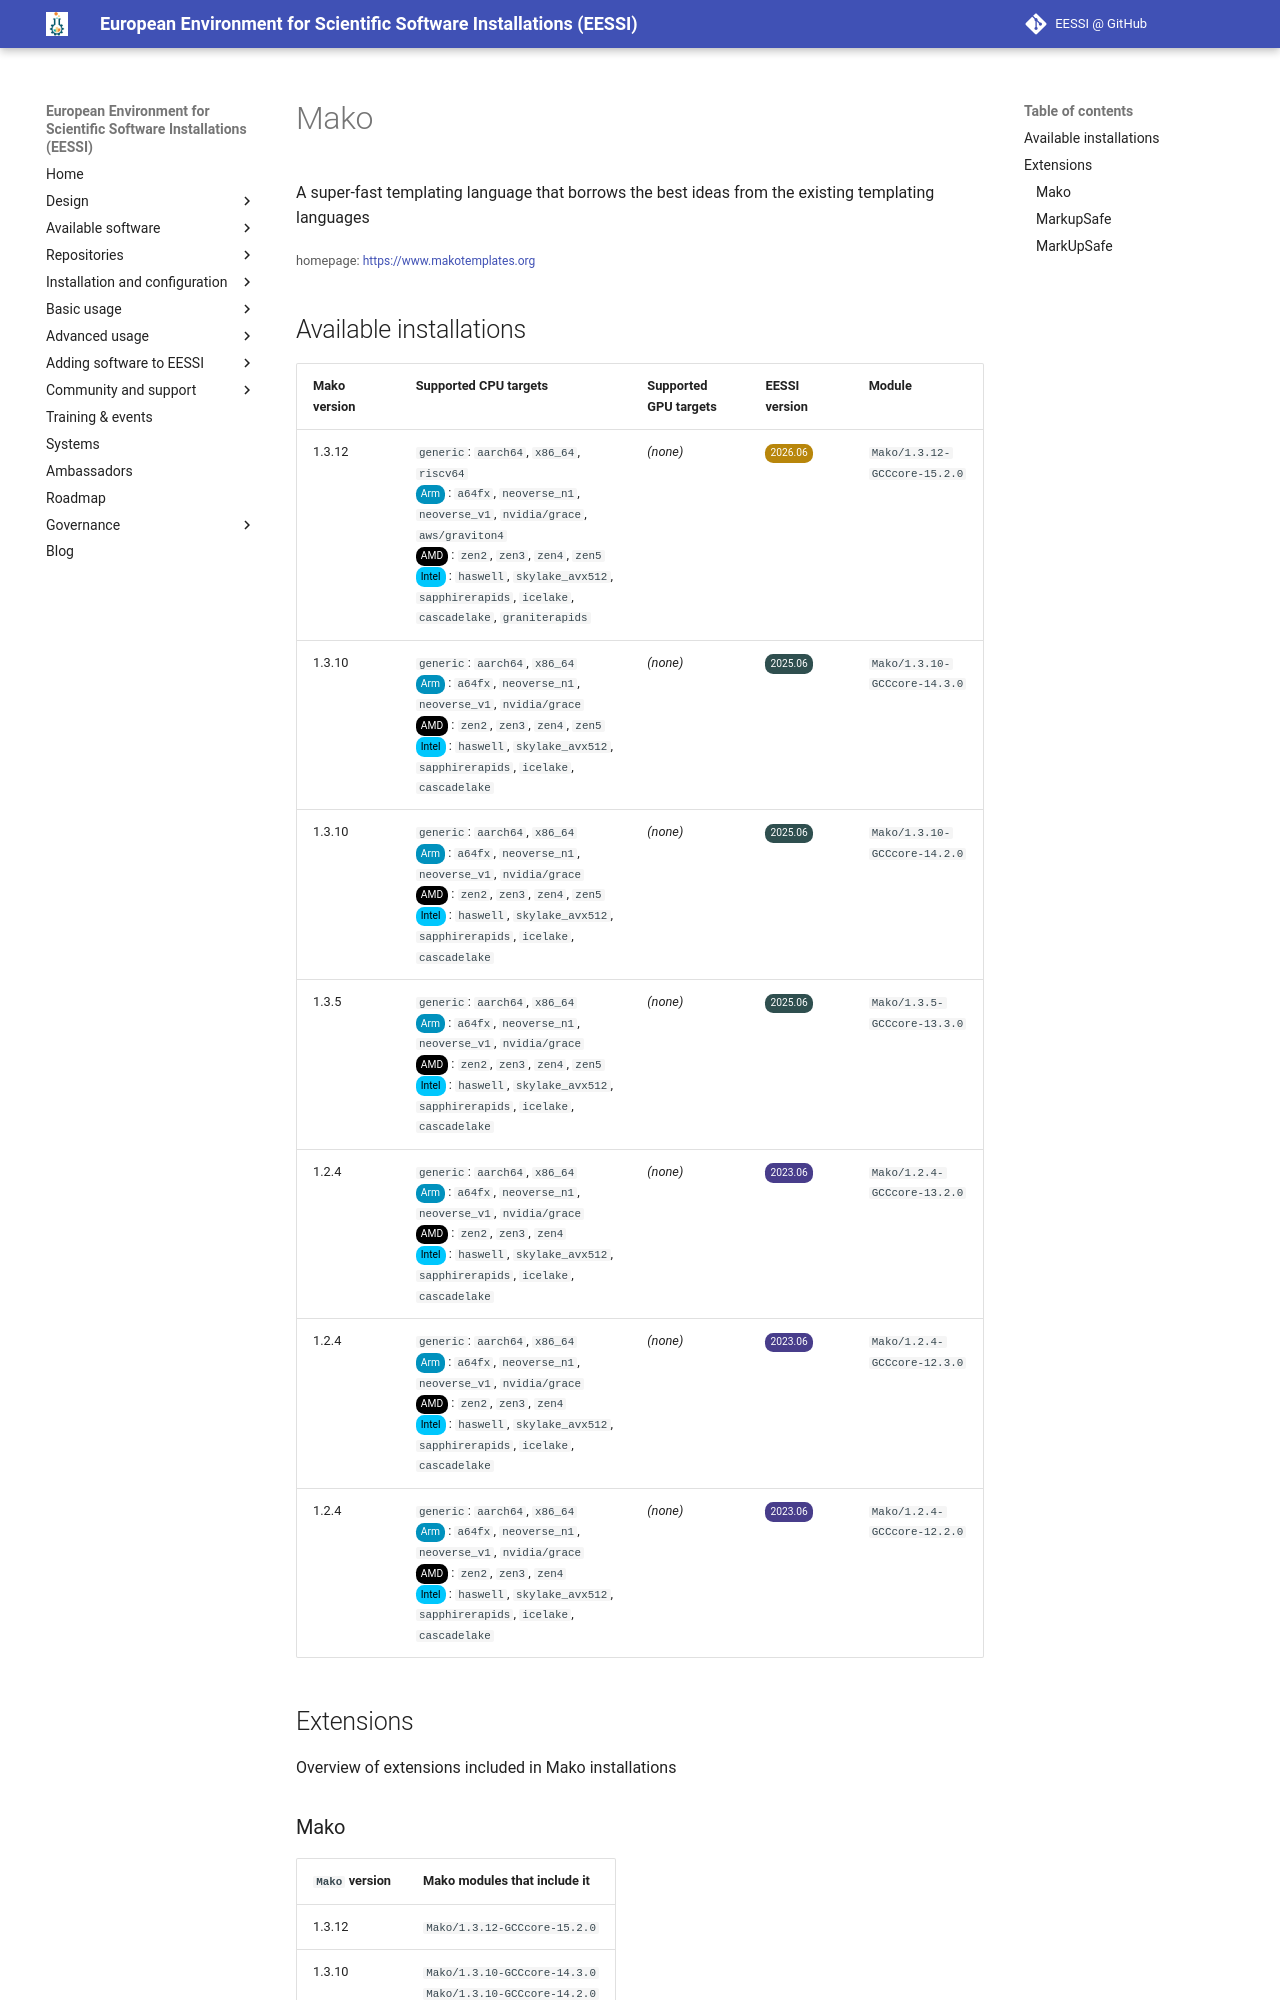

repository: EESSI/docs · page: available_software/detail/Mako/index.html · generator: mkdocs

---
json_ld:
  '@context': https://schema.org
  '@type': SoftwareApplication
  applicationCategory: DeveloperApplication
  description: A super-fast templating language that borrows the best ideas from the
    existing templating languages
  license: Not confirmed
  name: Mako
  offers:
    '@type': Offer
    price: 0
  operatingSystem: LINUX
  review:
    '@type': Review
    author:
      '@type': Organization
      name: EESSI
    reviewBody: Application has been successfully made available on all architectures
      supported by EESSI
    reviewRating:
      '@type': Rating
      ratingValue: 5
  softwareRequirements: See https://www.eessi.io/docs/ for how to make EESSI available
    on your system
  softwareVersion: '[''1.3.12'', ''1.3.10'', ''1.3.5'', ''1.2.4'']'
  url: https://www.makotemplates.org
---
# Mako


A super-fast templating language that borrows the best ideas from the existing templating languages

<small>homepage: </small><span class="software-link">[https://www.makotemplates.org](https://www.makotemplates.org)</span>
